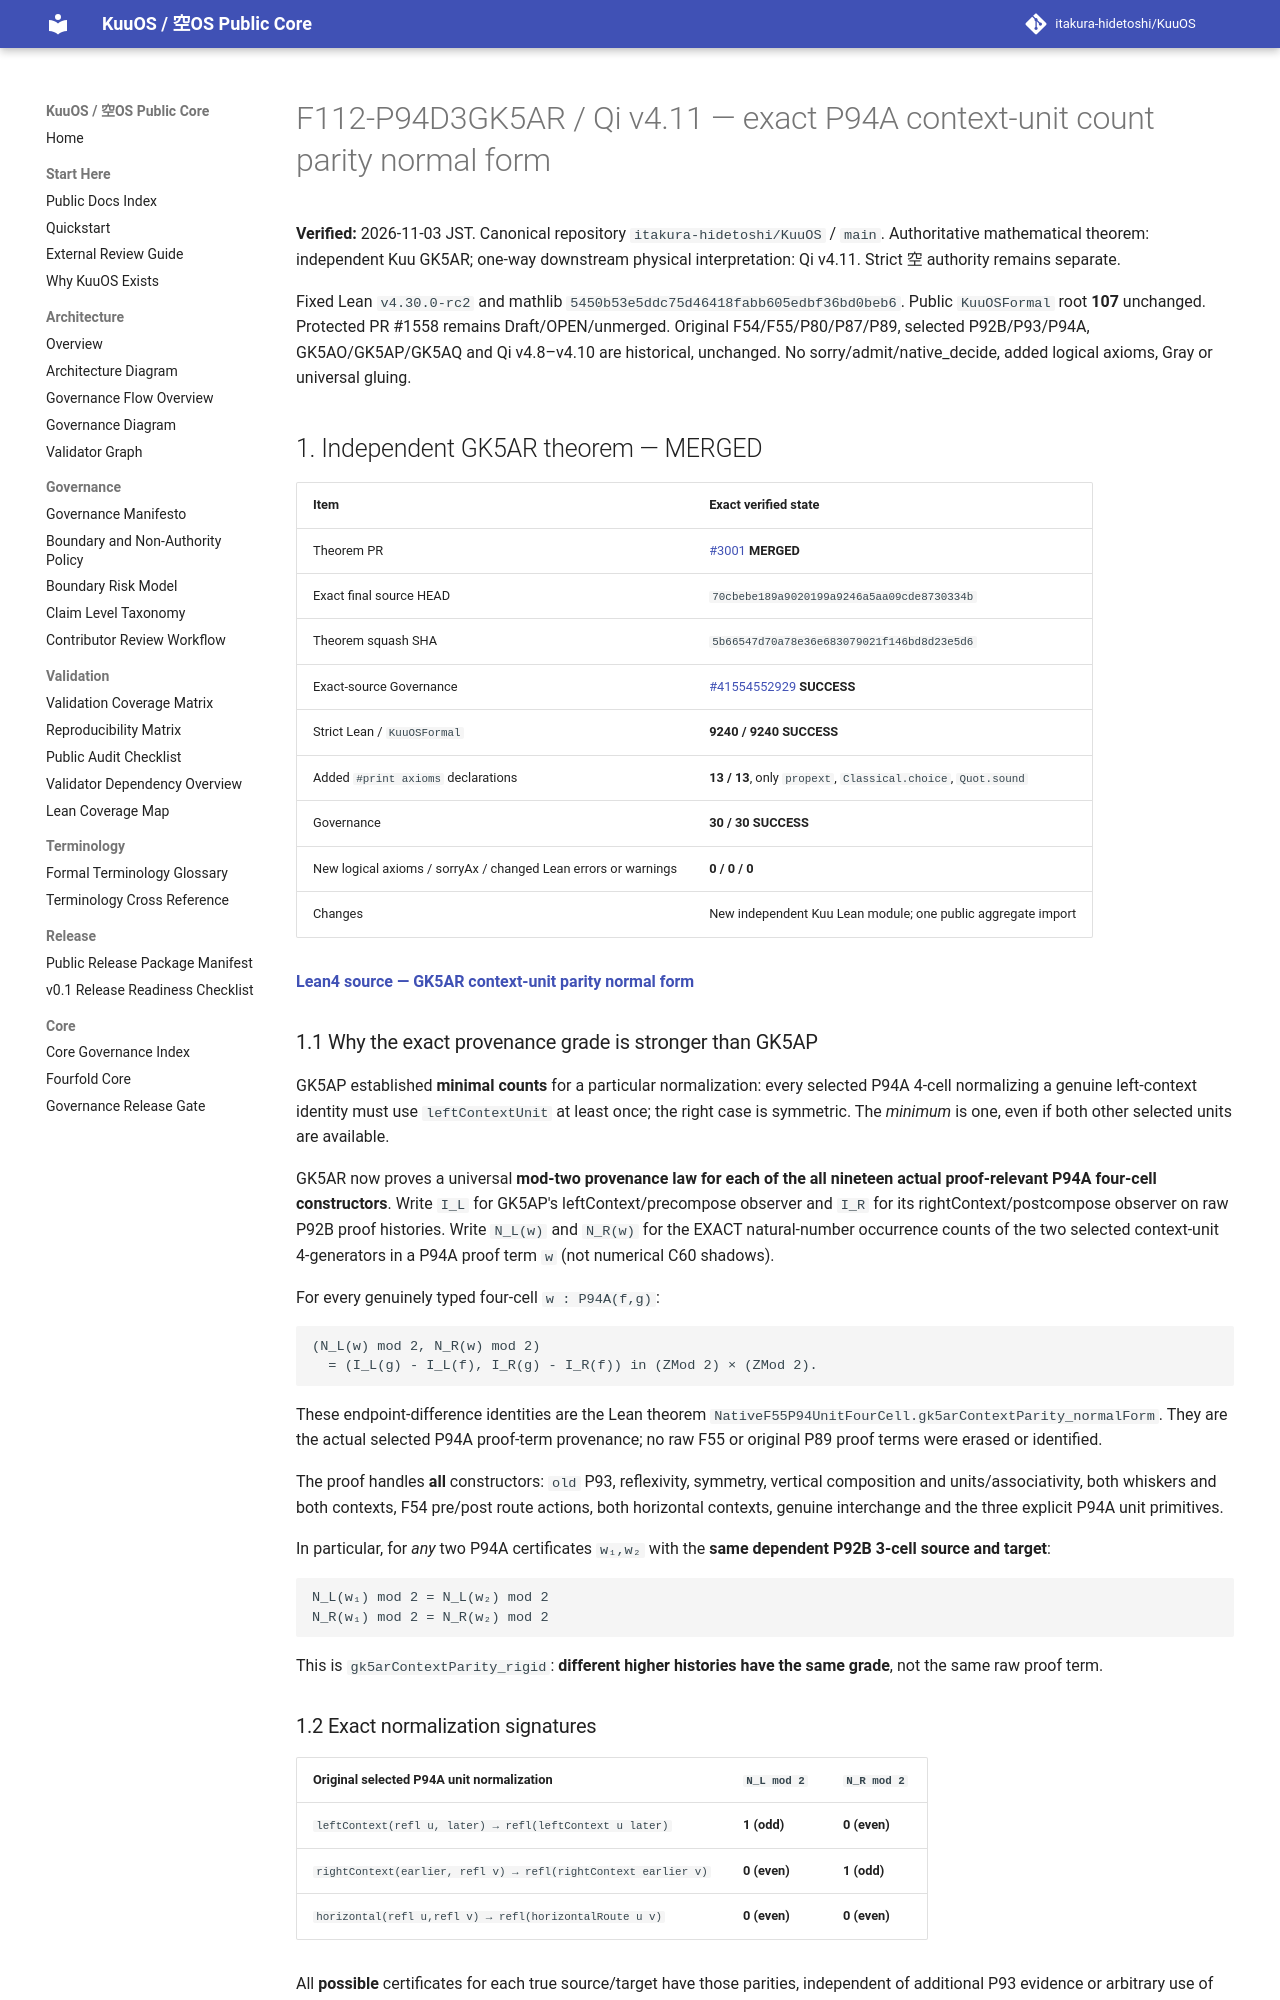

repository: itakura-hidetoshi/KuuOS · page: formal/GK5AR-Qi-v4_11-P94A-context-unit-count-parity-rigidity/index.html · generator: mkdocs

# F112-P94D3GK5AR / Qi v4.11 — exact P94A context-unit count parity normal form

**Verified:** 2026-11-03 JST. Canonical repository `itakura-hidetoshi/KuuOS` / `main`.
Authoritative mathematical theorem: independent Kuu GK5AR; one-way downstream
physical interpretation: Qi v4.11. Strict 空 authority remains separate.

Fixed Lean `v4.30.0-rc2` and mathlib
`5450b53e5ddc75d46418fabb605edbf36bd0beb6`.
Public `KuuOSFormal` root **107** unchanged. Protected PR #1558 remains
Draft/OPEN/unmerged. Original F54/F55/P80/P87/P89, selected P92B/P93/P94A,
GK5AO/GK5AP/GK5AQ and Qi v4.8–v4.10 are historical, unchanged.
No sorry/admit/native_decide, added logical axioms, Gray or universal gluing.

## 1. Independent GK5AR theorem — MERGED

| Item | Exact verified state |
| --- | --- |
| Theorem PR | [#3001](https://github.com/itakura-hidetoshi/KuuOS/pull/3001) **MERGED** |
| Exact final source HEAD | `70cbebe189a9020199a9246a5aa09cde8730334b` |
| Theorem squash SHA | `5b66547d70a78e36e683079021f146bd8d23e5d6` |
| Exact-source Governance | [#41554552929](https://github.com/itakura-hidetoshi/KuuOS/actions/runs/41554552929) **SUCCESS** |
| Strict Lean / `KuuOSFormal` | **9240 / 9240 SUCCESS** |
| Added `#print axioms` declarations | **13 / 13**, only `propext`, `Classical.choice`, `Quot.sound` |
| Governance | **30 / 30 SUCCESS** |
| New logical axioms / sorryAx / changed Lean errors or warnings | **0 / 0 / 0** |
| Changes | New independent Kuu Lean module; one public aggregate import |

**[Lean4 source — GK5AR context-unit parity normal form](../../formal/Kuu/F112/PolygonNativeC60AQFullPentagonPhysicalNativeGK5ARContextUnitParityNormalForm.lean)**

### 1.1 Why the exact provenance grade is stronger than GK5AP

GK5AP established **minimal counts** for a particular normalization:
every selected P94A 4-cell normalizing a genuine left-context identity
must use `leftContextUnit` at least once; the right case is symmetric.
The *minimum* is one, even if both other selected units are available.

GK5AR now proves a universal **mod-two provenance law for each of
the all nineteen actual proof-relevant P94A four-cell constructors**.
Write `I_L` for GK5AP's leftContext/precompose observer and `I_R`
for its rightContext/postcompose observer on raw P92B proof histories.
Write `N_L(w)` and `N_R(w)` for the EXACT natural-number occurrence
counts of the two selected context-unit 4-generators in a P94A proof
term `w` (not numerical C60 shadows).

For every genuinely typed four-cell `w : P94A(f,g)`:

```text
(N_L(w) mod 2, N_R(w) mod 2)
  = (I_L(g) - I_L(f), I_R(g) - I_R(f)) in (ZMod 2) × (ZMod 2).
```

These endpoint-difference identities are the Lean theorem
`NativeF55P94UnitFourCell.gk5arContextParity_normalForm`.
They are the actual selected P94A proof-term provenance; no
raw F55 or original P89 proof terms were erased or identified.

The proof handles **all** constructors: `old` P93, reflexivity,
symmetry, vertical composition and units/associativity, both
whiskers and both contexts, F54 pre/post route actions, both
horizontal contexts, genuine interchange and the three
explicit P94A unit primitives.

In particular, for *any* two P94A certificates `w₁,w₂` with
the **same dependent P92B 3-cell source and target**:

```text
N_L(w₁) mod 2 = N_L(w₂) mod 2
N_R(w₁) mod 2 = N_R(w₂) mod 2
```

This is `gk5arContextParity_rigid`: **different higher
histories have the same grade**, not the same raw proof term.
